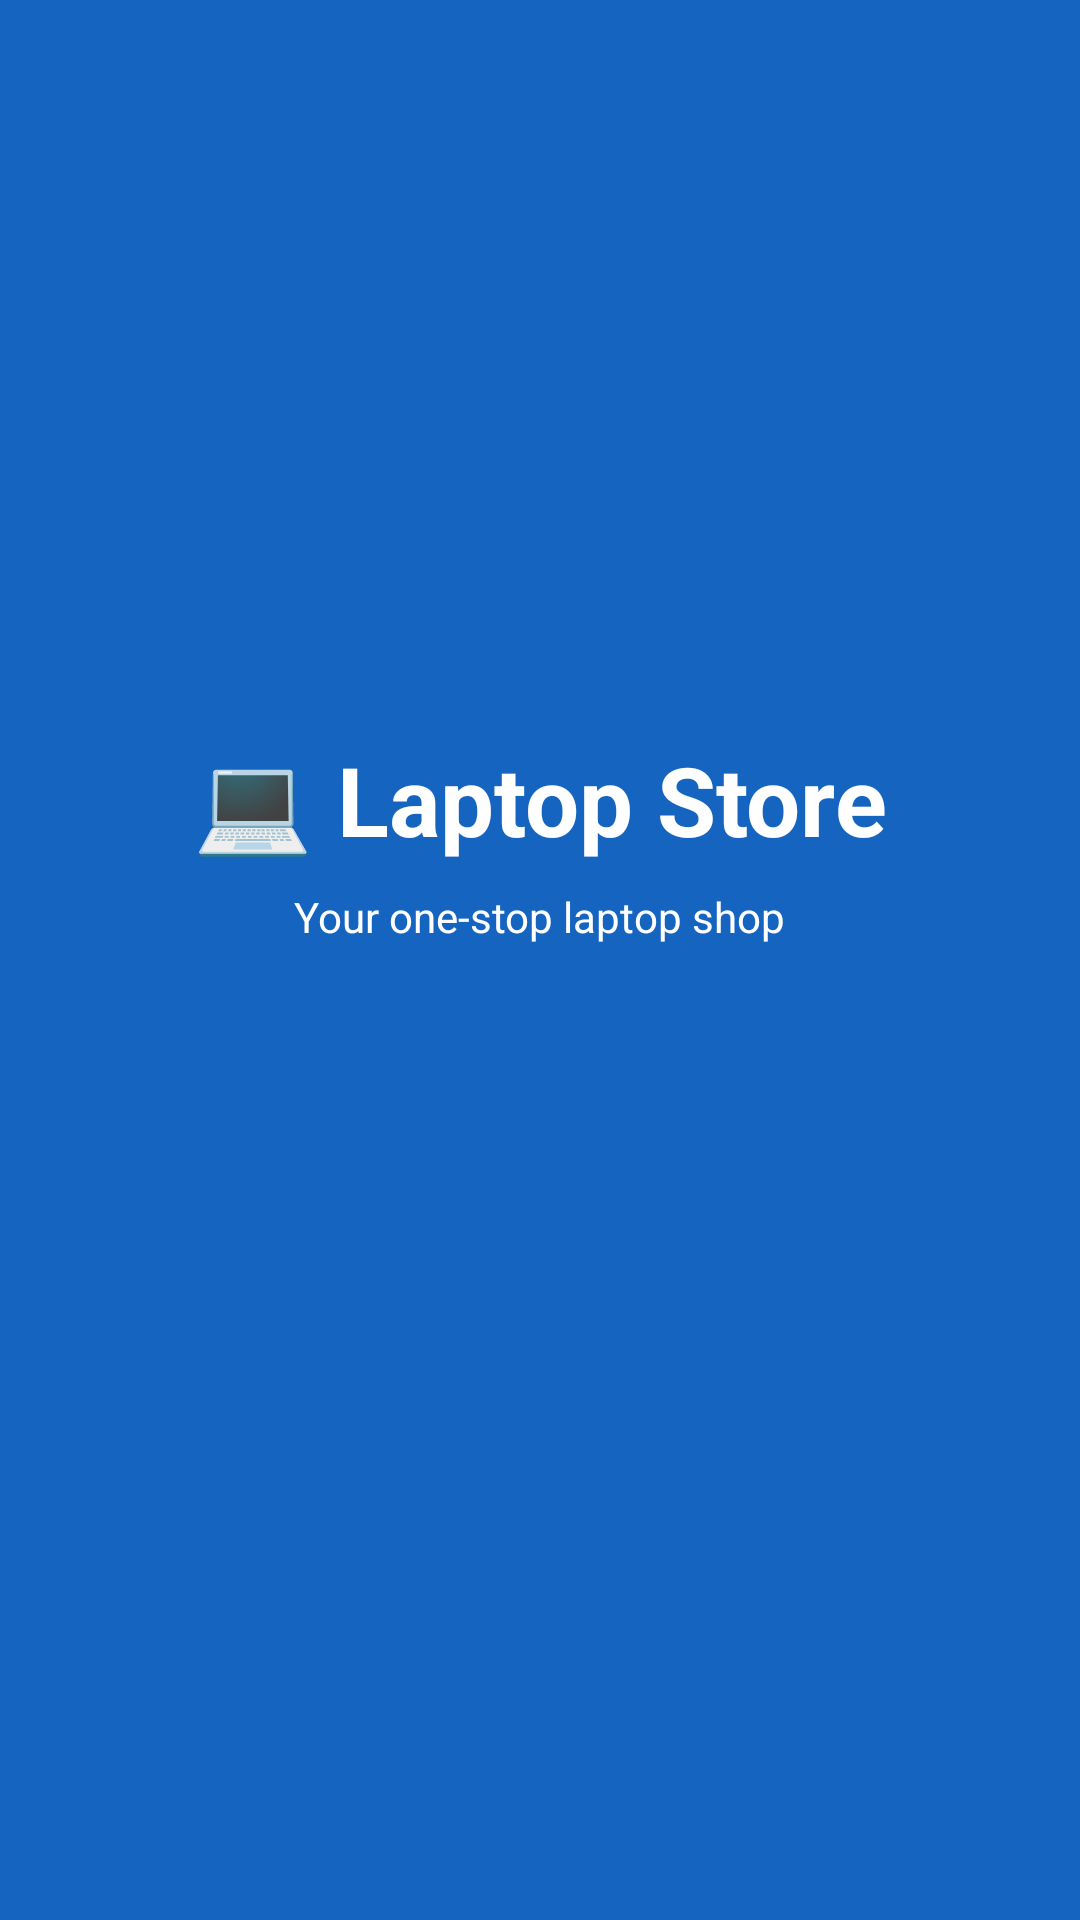

Android layout source for this screen:
<!-- AndroidManifest.xml: activity theme Theme.LaptopStore.Splash -->
<!-- res/layout/activity_splash.xml -->
<?xml version="1.0" encoding="utf-8"?>
<LinearLayout xmlns:android="http://schemas.android.com/apk/res/android"
    android:layout_width="match_parent"
    android:layout_height="match_parent"
    android:background="@color/colorPrimary"
    android:gravity="center"
    android:orientation="vertical">

    <TextView
        android:layout_width="wrap_content"
        android:layout_height="wrap_content"
        android:text="💻 Laptop Store"
        android:textColor="@color/colorOnPrimary"
        android:textSize="32sp"
        android:textStyle="bold" />

    <TextView
        android:layout_width="wrap_content"
        android:layout_height="wrap_content"
        android:layout_marginTop="8dp"
        android:text="Your one-stop laptop shop"
        android:textColor="@color/colorOnPrimary"
        android:textSize="14sp" />

    <ProgressBar
        android:layout_width="wrap_content"
        android:layout_height="wrap_content"
        android:layout_marginTop="32dp"
        android:indeterminateTint="@color/colorOnPrimary" />
</LinearLayout>
<!-- resources referenced by this layout -->
<resources>
  <color name="colorOnPrimary">#FFFFFF</color>
  <color name="colorPrimary">#1565C0</color>
  <style name="Theme.LaptopStore.Splash" parent="Theme.LaptopStore">
          <item name="android:windowFullscreen">true</item>
      </style>
  <style name="Theme.LaptopStore" parent="Theme.MaterialComponents.Light.NoActionBar">
          <item name="colorPrimary">@color/colorPrimary</item>
          <item name="colorPrimaryDark">@color/colorPrimaryDark</item>
          <item name="colorAccent">@color/colorAccent</item>
          <item name="android:windowBackground">@color/colorBackground</item>
      </style>
  <color name="colorPrimaryDark">#003c8f</color>
  <color name="colorAccent">#FF6D00</color>
  <color name="colorBackground">#F5F5F5</color>
</resources>
